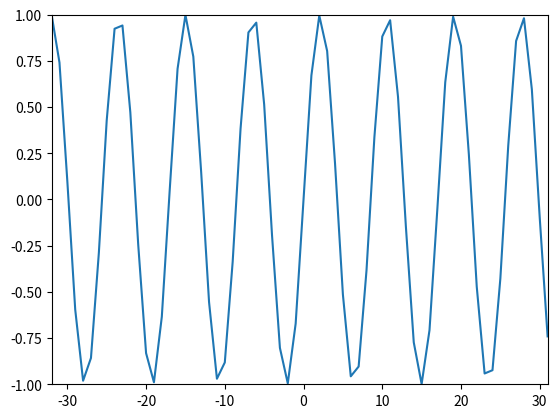

Source code (Python):
import numpy as np
import matplotlib.pyplot as plt

# input signal
N = 64
k0 = 7.5
x = np.cos(2 * np.pi * k0 / N * np.arange(N))

# getting output ready
X = np.array([])
nv = np.arange(-N/2, N/2) # time indexes
kv = np.arange(-N/2, N/2) # frequency indexes

# compute DFT
for k in kv:
    s = np.exp(1j * 2 * np.pi * k / N * nv)
    X = np.append(X, sum(x * np.conjugate(s)))

# inverse DFT
y = np.array([])
for n in nv:
    s = np.exp(1j * 2 * np.pi * n / N * kv)
    y = np.append(y, 1.0/N * sum(X*s))

# plot
plt.plot(kv, y)
plt.axis([-N/2, N/2-1, -1, 1])
plt.show()
